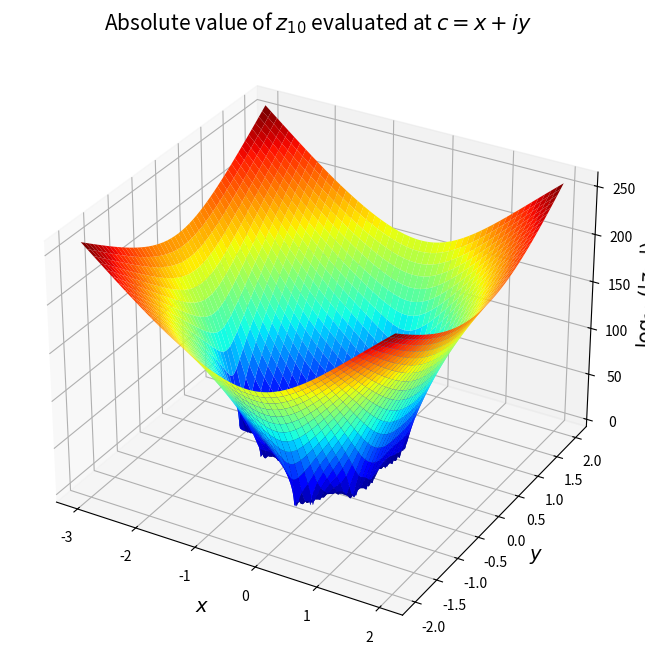
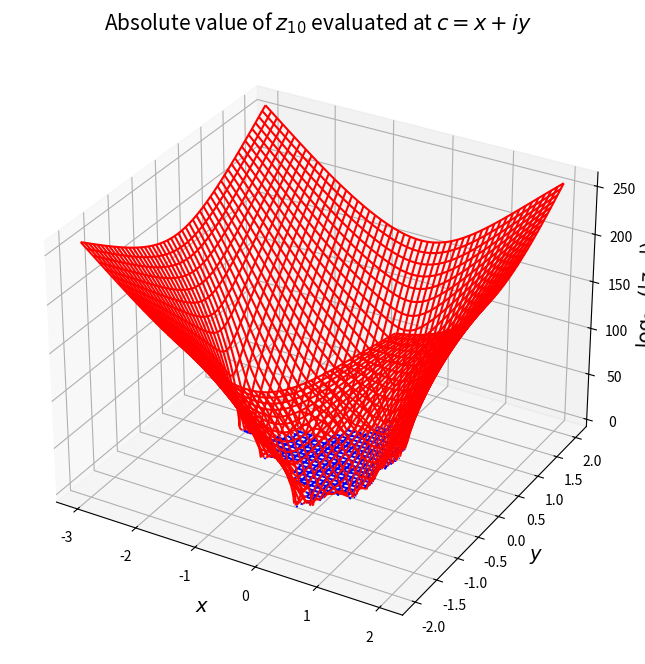
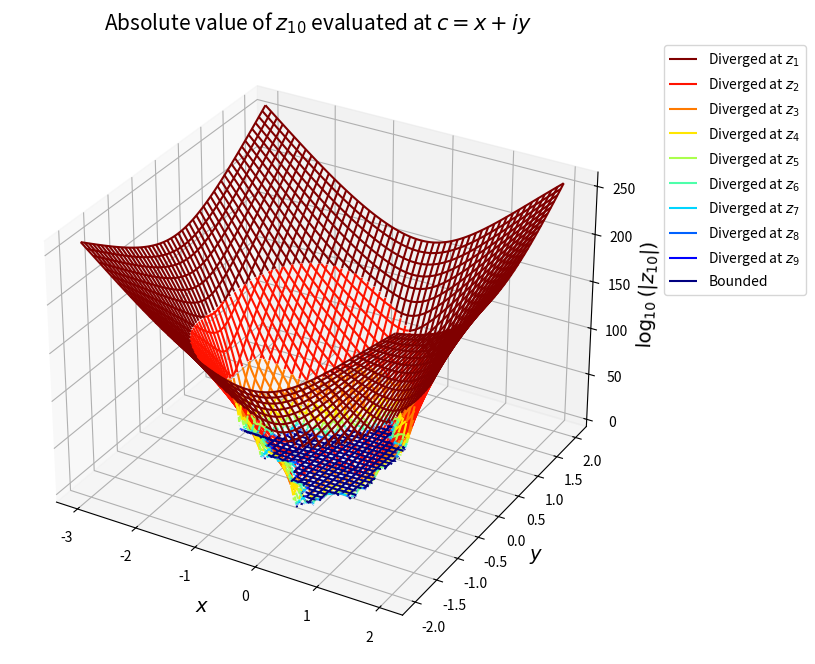

Here is the Python script that generated these plots, in order:

import numpy as np
import matplotlib.pyplot as plt
from mpl_toolkits.mplot3d.axes3d import Axes3D

def Z(x, y, npoints):
    """ Iterate z_(i+1) = (z_i)^2 + c, where z_0 = 0 and c = x + iy. """
    c = x + y*1j
    z = 0
    for i in range(npoints):
        z = z**2 + c
        yield z
        
def isDiverging(x, y, z):
    c = x + y*1j
    return (abs(z) > abs(c) + 1)

x = np.linspace(-3, 2, 1000)
y = np.linspace(-2, 2, 1000)
xv, yv = np.meshgrid(x, y)
vals = list(Z(xv, yv, 10))


i = 10
zv = np.log10(abs(vals[i-1]))
fig = plt.figure(figsize=(10,8))
ax = fig.add_subplot(111, projection='3d')
ax.set_xlabel('$x$', fontsize = 14)
ax.set_ylabel('$y$', fontsize = 14)
ax.set_zlabel('$\log_{10}(|z_{%d}|)$'%i, fontsize = 14)
ax.set_title('Absolute value of $z_{%d}$ evaluated at $c=x+iy$'%i, 
             fontsize = 15)
surf = ax.plot_surface(xv, yv, zv, cmap = 'jet')

mask = isDiverging(xv, yv, vals[i-1])
diverging = np.log10(abs(np.where(mask, vals[i-1], np.nan)))
converging = np.log10(abs(np.where(~mask, vals[i-1], np.nan)))

fig = plt.figure(figsize=(10,8))
ax = fig.add_subplot(111, projection='3d')
ax.set_xlabel('$x$', fontsize = 14)
ax.set_ylabel('$y$', fontsize = 14)
ax.set_zlabel('$\log_{10}(|z_{%d}|)$'%i, fontsize = 14)
ax.set_title('Absolute value of $z_{%d}$ evaluated at $c=x+iy$'%i, fontsize = 15)
minval, maxval = np.min(zv), np.max(zv)
surf1 = ax.plot_wireframe(xv, yv, diverging, color = 'red')
surf2 = ax.plot_wireframe(xv, yv, converging, color = 'blue')

masks = []
earlier = np.full(vals[0].shape, False)
for j in range(1, i):
    mask = isDiverging(xv, yv, vals[j])
    masks.append(mask & ~earlier)
    earlier = earlier | mask
masks.append(~earlier)
masks = np.array(masks)
masked_vals = np.where(masks, vals[i-1], np.nan)
zv = np.log10(abs(masked_vals))

cmap = plt.get_cmap('jet')
colours = cmap(np.linspace(1, 0, i)) # get i evenly spaced colours from a colour map
fig = plt.figure(figsize=(10,8))
ax = fig.add_subplot(111, projection='3d')
ax.set_xlabel('$x$', fontsize = 14)
ax.set_ylabel('$y$', fontsize = 14)
ax.set_zlabel('$\log_{10}(|z_{%d}|)$'%i, fontsize = 14)
ax.set_title('Absolute value of $z_{%d}$ evaluated at $c=x+iy$'%i, fontsize = 15)
surfs = [ax.plot_wireframe(xv, yv, zv[j], color = colours[j], label = 'Diverged at $z_{%d}$'%(j+1)) for j in range(i-1)]
surfs.append(ax.plot_wireframe(xv, yv, zv[-1], color = colours[-1], label = 'Bounded'))
legend = ax.legend(bbox_to_anchor = (1.05, 1), loc = 2)
plt.show()

